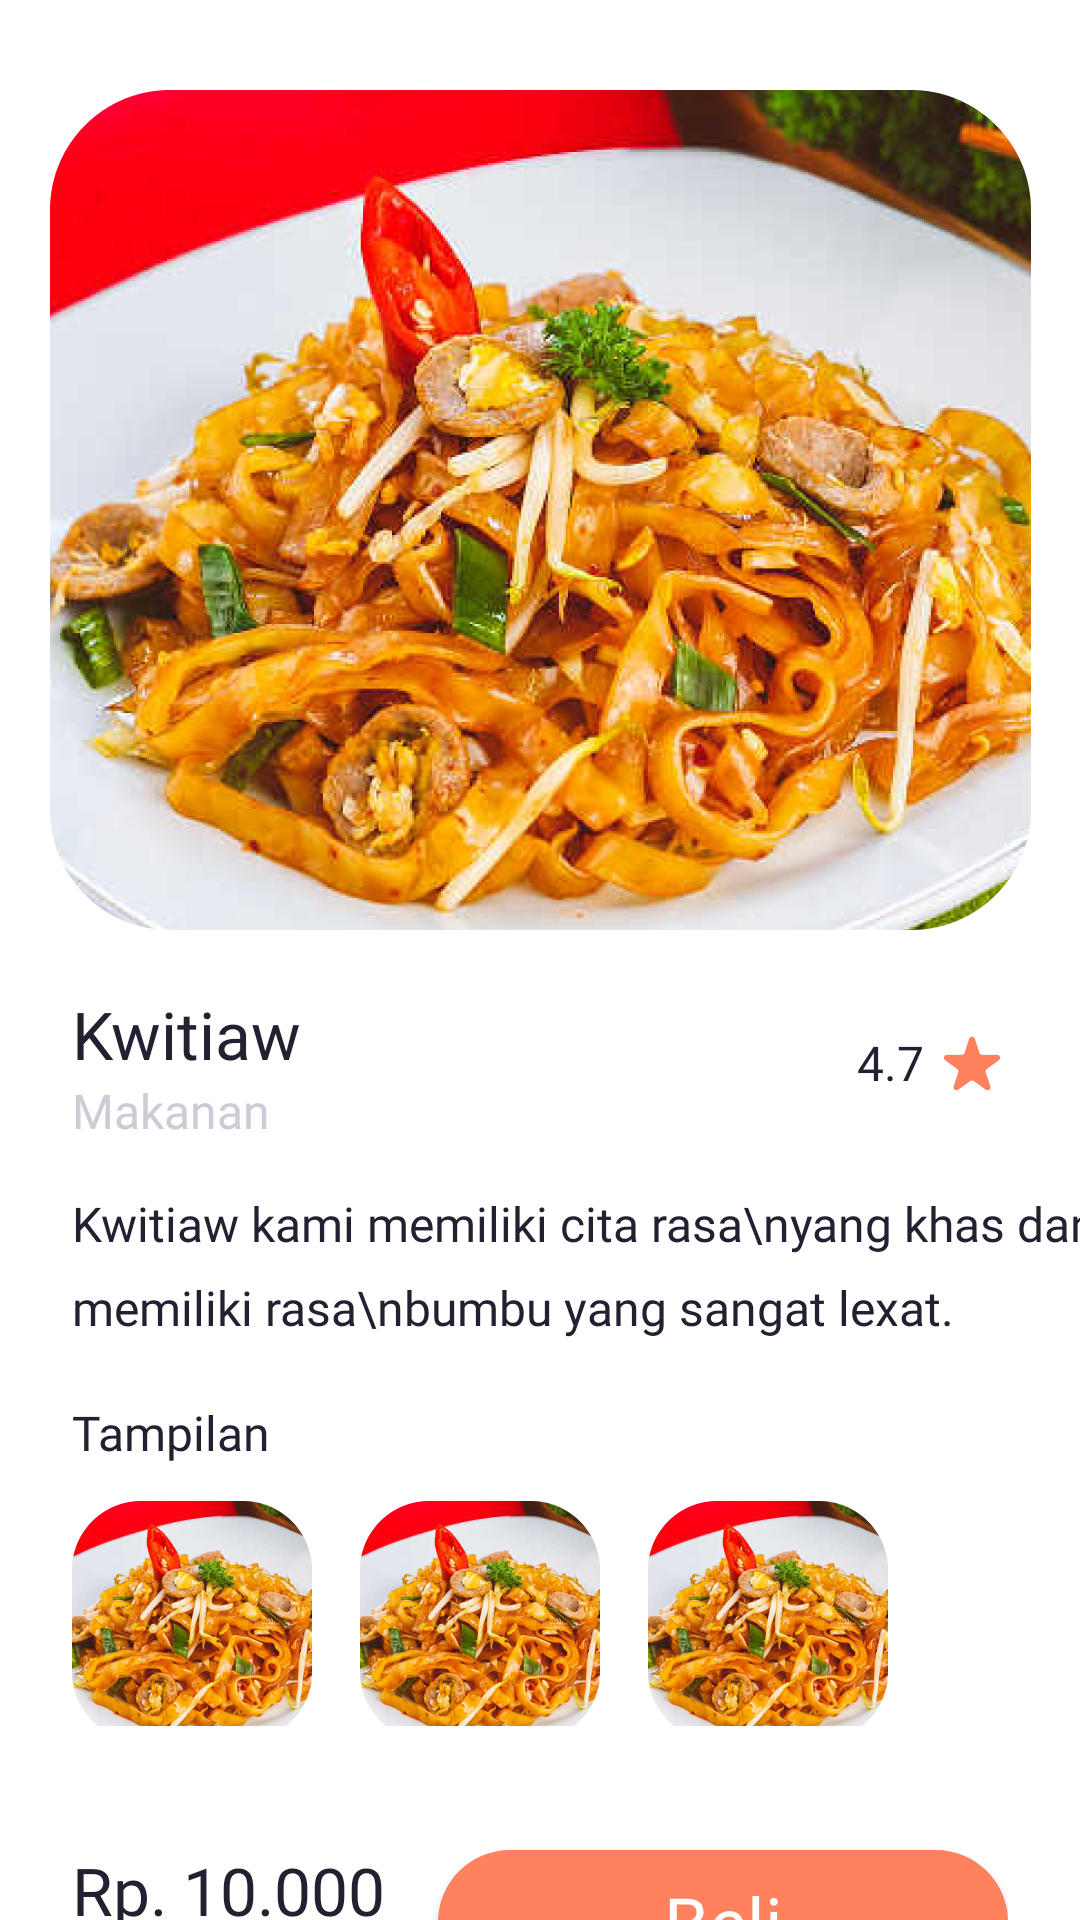

Reconstruct the res/layout file that produces this screen, plus the resources it refers to.
<!-- AndroidManifest.xml: application theme Theme.TugasMobileIqbal -->
<!-- res/layout/activity_details4.xml -->
<?xml version="1.0" encoding="utf-8"?>
<androidx.constraintlayout.widget.ConstraintLayout xmlns:android="http://schemas.android.com/apk/res/android"
    xmlns:app="http://schemas.android.com/apk/res-auto"
    xmlns:tools="http://schemas.android.com/tools"
    android:layout_width="match_parent"
    android:layout_height="match_parent"
    tools:context=".DetailsActivity4">


    <ImageView
        android:id="@+id/imageView2"
        android:layout_width="wrap_content"
        android:layout_height="wrap_content"
        android:src="@drawable/kwitiawbesar"
        android:layout_marginTop="30dp"
        app:layout_constraintEnd_toEndOf="parent"
        app:layout_constraintStart_toStartOf="parent"
        app:layout_constraintTop_toTopOf="parent"/>

    <LinearLayout
        android:id="@+id/foodOrange"
        android:layout_width="match_parent"
        android:layout_height="wrap_content"
        android:layout_marginRight="24dp"
        android:layout_marginLeft="24dp"
        android:layout_marginTop="20dp"
        android:orientation="horizontal"
        android:gravity="center_vertical"
        app:layout_constraintEnd_toEndOf="parent"
        app:layout_constraintStart_toStartOf="parent"
        app:layout_constraintTop_toBottomOf="@id/imageView2">


        <LinearLayout
            android:layout_weight="1"
            android:layout_width="wrap_content"
            android:layout_height="wrap_content"
            android:orientation="vertical">

            <TextView
                android:layout_width="wrap_content"
                android:layout_height="wrap_content"
                android:fontFamily="@font/pbold"
                android:text="Kwitiaw"
                android:textColor="#212131"
                android:textSize="22dp"/>

            <TextView
                android:layout_width="wrap_content"
                android:layout_height="wrap_content"
                android:fontFamily="@font/pregular"
                android:text="Makanan"
                android:textColor="#cbccd5"
                android:textSize="16dp"/>

        </LinearLayout>

        <LinearLayout
            android:layout_width="wrap_content"
            android:layout_height="wrap_content"
            android:orientation="horizontal">

            <TextView
                android:layout_width="wrap_content"
                android:layout_height="wrap_content"
                android:fontFamily="@font/pmedium"
                android:text="4.7"
                android:layout_marginRight="4dp"
                android:textColor="#212131"
                android:textSize="16dp"/>


            <ImageView
                android:layout_width="wrap_content"
                android:layout_height="wrap_content"
                android:src="@drawable/icon_star"/>

        </LinearLayout>

    </LinearLayout>

    <TextView
        android:id="@+id/imageView3"
        android:text="Kwitiaw kami memiliki cita rasa\nyang khas dan memiliki rasa\nbumbu yang sangat lexat."
        android:layout_width="wrap_content"
        android:layout_height="wrap_content"
        app:layout_constraintStart_toStartOf="parent"
        app:layout_constraintTop_toBottomOf="@id/foodOrange"
        android:layout_marginLeft="24dp"
        android:layout_marginTop="16dp"
        android:fontFamily="@font/pregular"
        android:textSize="16dp"
        android:textColor="#212131"
        android:lineHeight="28dp"/>

    <LinearLayout
        android:id="@+id/linierLayout"
        android:layout_marginTop="20dp"
        android:layout_marginLeft="24dp"
        android:layout_width="match_parent"
        android:layout_height="wrap_content"
        android:orientation="vertical"
        app:layout_constraintStart_toStartOf="parent"
        app:layout_constraintTop_toBottomOf="@id/imageView3">

        <TextView
            android:layout_width="wrap_content"
            android:layout_height="wrap_content"
            android:fontFamily="@font/pbold"
            android:text="Tampilan"
            android:layout_marginBottom="12dp"
            android:textColor="#212131"
            android:textSize="16dp"/>


        <LinearLayout
            android:id="@+id/foodOrange2"
            android:layout_width="match_parent"
            android:layout_height="wrap_content"
            android:orientation="horizontal"
            android:gravity="center_vertical">

            <ImageView
                android:layout_width="wrap_content"
                android:layout_height="wrap_content"
                android:layout_marginRight="16dp"
                android:src="@drawable/kwitiaw"/>

            <ImageView
                android:layout_width="wrap_content"
                android:layout_height="wrap_content"
                android:layout_marginRight="16dp"
                android:src="@drawable/kwitiaw"/>

            <ImageView
                android:layout_width="wrap_content"
                android:layout_height="wrap_content"
                android:layout_marginRight="16dp"
                android:src="@drawable/kwitiaw"/>





        </LinearLayout>

    </LinearLayout>


    <LinearLayout
        android:layout_width="match_parent"
        android:layout_height="wrap_content"
        android:orientation="horizontal"
        android:gravity="center_vertical"
        app:layout_constraintTop_toBottomOf="@+id/linierLayout"
        app:layout_constraintStart_toStartOf="parent"
        app:layout_constraintEnd_toEndOf="parent"
        android:layout_marginLeft="24dp"
        android:layout_marginRight="24dp"
        android:layout_marginTop="35dp">

        <LinearLayout
            android:layout_width="wrap_content"
            android:layout_height="wrap_content"
            android:orientation="vertical"
            android:layout_weight="1">

            <TextView
                android:layout_width="wrap_content"
                android:layout_height="wrap_content"
                android:fontFamily="@font/psemibold"
                android:text="Rp. 10.000"
                android:textColor="#212131"
                android:textSize="22dp"/>

            <TextView
                android:layout_width="wrap_content"
                android:layout_height="wrap_content"
                android:fontFamily="@font/pregular"
                android:text="/Porsi"
                android:textColor="#cbccd5"
                android:textSize="16dp"/>

        </LinearLayout>

        <androidx.appcompat.widget.AppCompatButton
            android:id="@+id/buttonbeli4"
            android:background="@drawable/bg_btn_primary"
            android:layout_width="190dp"
            android:layout_height="wrap_content"
            android:text="Beli"
            android:textColor="#fff"
            android:textSize="24dp"
            android:fontFamily="@font/psemibold"
            android:textAllCaps="false"/>


    </LinearLayout>

</androidx.constraintlayout.widget.ConstraintLayout>
<!-- resources referenced by this layout -->
<resources>
  <!-- drawable bg_btn_primary (drawable) -->
  <?xml version="1.0" encoding="utf-8"?>
  <shape xmlns:android="http://schemas.android.com/apk/res/android">
  
      <solid
          android:color="#FF815E"/>
  
      <corners
          android:radius="50dp"/>
  </shape>
  <!-- drawable icon_star: png bitmap (drawable-hdpi, 624 bytes) -->
  <!-- drawable kwitiaw: png bitmap (drawable-hdpi, 33085 bytes) -->
  <!-- drawable kwitiawbesar: png bitmap (drawable-hdpi, 366875 bytes) -->
  <style name="Theme.TugasMobileIqbal" parent="Theme.MaterialComponents.DayNight.NoActionBar">
          
          <item name="colorPrimary">@color/purple_500</item>
          <item name="colorPrimaryVariant">@color/purple_700</item>
          <item name="colorOnPrimary">@color/white</item>
          
          <item name="colorSecondary">@color/teal_200</item>
          <item name="colorSecondaryVariant">@color/teal_700</item>
          <item name="colorOnSecondary">@color/black</item>
          
          <item name="android:statusBarColor" tools:targetApi="l">#000</item>
          
      </style>
  <!-- not gathered from this repository: default colours our renderer supplied (Android Studio template values) -->
  <color name="purple_500">#FF6200EE</color>
  <color name="purple_700">#FF3700B3</color>
  <color name="teal_200">#FF03DAC5</color>
  <color name="teal_700">#FF018786</color>
  <color name="black">#FF000000</color>
  <color name="white">#FFFFFFFF</color>
</resources>
